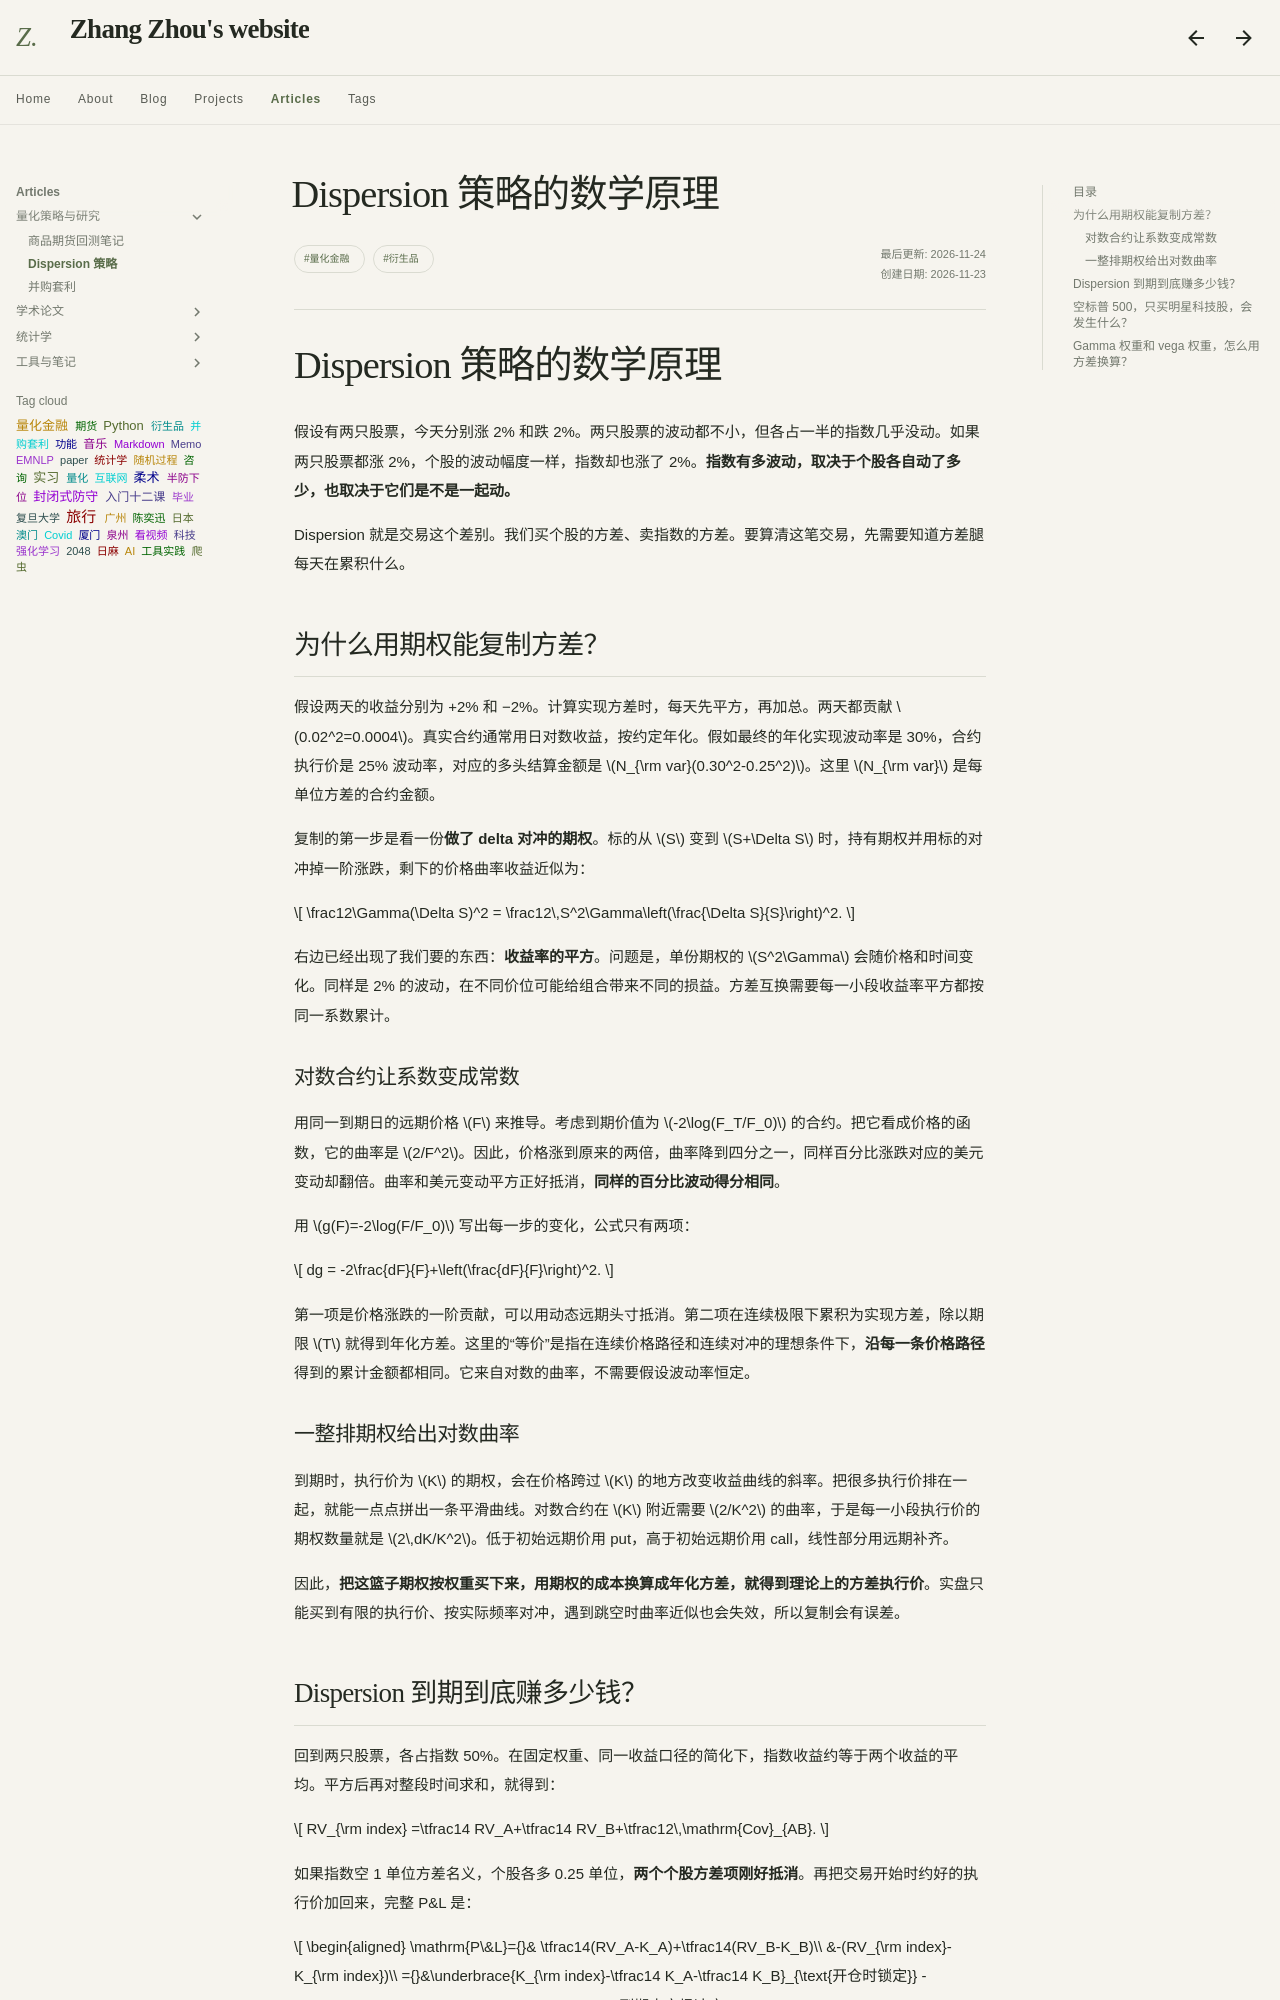

repository: Sputnik103/my-docs · page: articles/finance/dispersion/index.html · generator: mkdocs

---
title: Dispersion 策略的数学原理
summary: 用两只股票算清方差互换怎么复制、相关性怎么进入损益，以及 gamma 和 vega 权重如何换算。
tags:
  - 量化金融
  - 衍生品
---

# Dispersion 策略的数学原理

假设有两只股票，今天分别涨 2% 和跌 2%。两只股票的波动都不小，但各占一半的指数几乎没动。如果两只股票都涨 2%，个股的波动幅度一样，指数却也涨了 2%。**指数有多波动，取决于个股各自动了多少，也取决于它们是不是一起动。**

Dispersion 就是交易这个差别。我们买个股的方差、卖指数的方差。要算清这笔交易，先需要知道方差腿每天在累积什么。

## 为什么用期权能复制方差？

假设两天的收益分别为 +2% 和 −2%。计算实现方差时，每天先平方，再加总。两天都贡献 $0.02^2=0.0004$。真实合约通常用日对数收益，按约定年化。假如最终的年化实现波动率是 30%，合约执行价是 25% 波动率，对应的多头结算金额是 $N_{\rm var}(0.30^2-0.25^2)$。这里 $N_{\rm var}$ 是每单位方差的合约金额。

复制的第一步是看一份**做了 delta 对冲的期权**。标的从 $S$ 变到 $S+\Delta S$ 时，持有期权并用标的对冲掉一阶涨跌，剩下的价格曲率收益近似为：

$$
\frac12\Gamma(\Delta S)^2
= \frac12\,S^2\Gamma\left(\frac{\Delta S}{S}\right)^2.
$$

右边已经出现了我们要的东西：**收益率的平方**。问题是，单份期权的 $S^2\Gamma$ 会随价格和时间变化。同样是 2% 的波动，在不同价位可能给组合带来不同的损益。方差互换需要每一小段收益率平方都按同一系数累计。

### 对数合约让系数变成常数

用同一到期日的远期价格 $F$ 来推导。考虑到期价值为 $-2\log(F_T/F_0)$ 的合约。把它看成价格的函数，它的曲率是 $2/F^2$。因此，价格涨到原来的两倍，曲率降到四分之一，同样百分比涨跌对应的美元变动却翻倍。曲率和美元变动平方正好抵消，**同样的百分比波动得分相同**。

用 $g(F)=-2\log(F/F_0)$ 写出每一步的变化，公式只有两项：

$$
dg = -2\frac{dF}{F}+\left(\frac{dF}{F}\right)^2.
$$

第一项是价格涨跌的一阶贡献，可以用动态远期头寸抵消。第二项在连续极限下累积为实现方差，除以期限 $T$ 就得到年化方差。这里的“等价”是指在连续价格路径和连续对冲的理想条件下，**沿每一条价格路径**得到的累计金额都相同。它来自对数的曲率，不需要假设波动率恒定。

### 一整排期权给出对数曲率

到期时，执行价为 $K$ 的期权，会在价格跨过 $K$ 的地方改变收益曲线的斜率。把很多执行价排在一起，就能一点点拼出一条平滑曲线。对数合约在 $K$ 附近需要 $2/K^2$ 的曲率，于是每一小段执行价的期权数量就是 $2\,dK/K^2$。低于初始远期价用 put，高于初始远期价用 call，线性部分用远期补齐。

因此，**把这篮子期权按权重买下来，用期权的成本换算成年化方差，就得到理论上的方差执行价**。实盘只能买到有限的执行价、按实际频率对冲，遇到跳空时曲率近似也会失效，所以复制会有误差。
